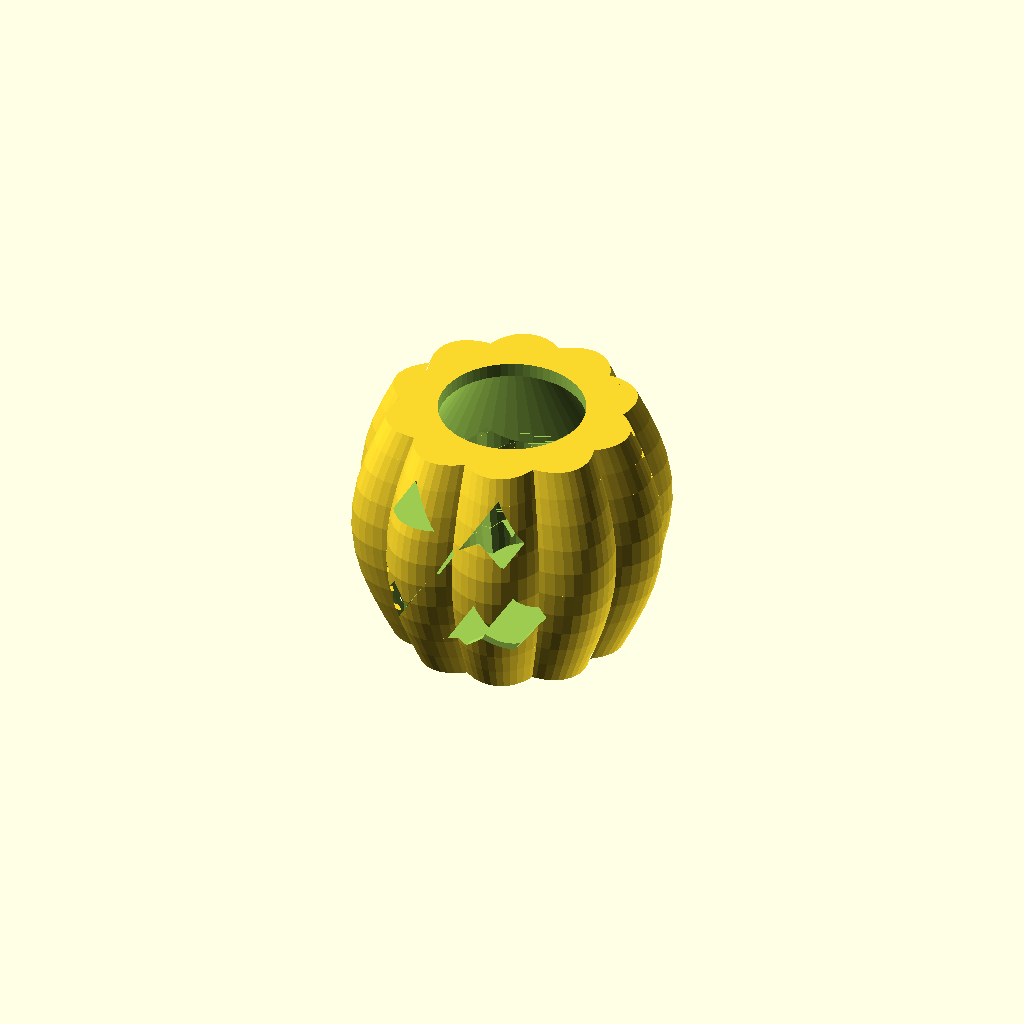
Cell 1 — every parameter at its default value.
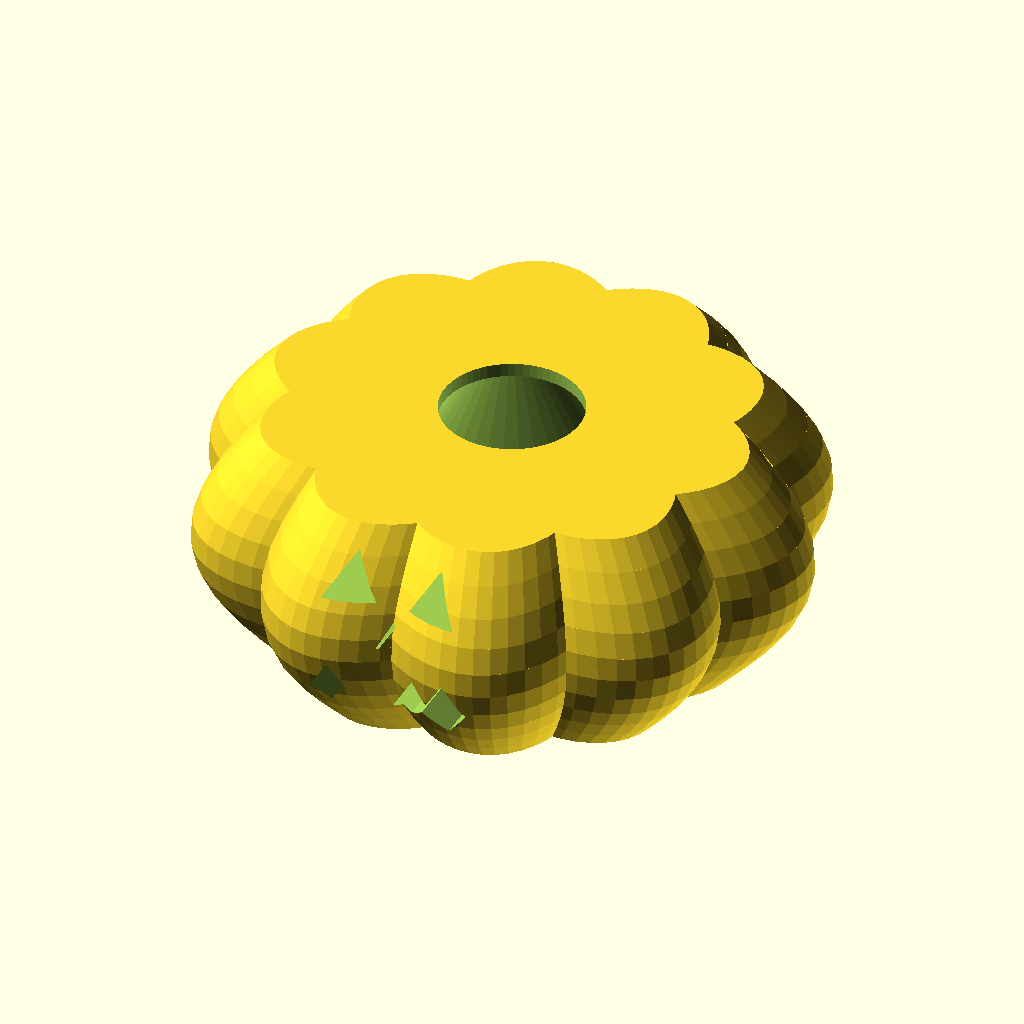
Cell 2: the same model with d = 180.
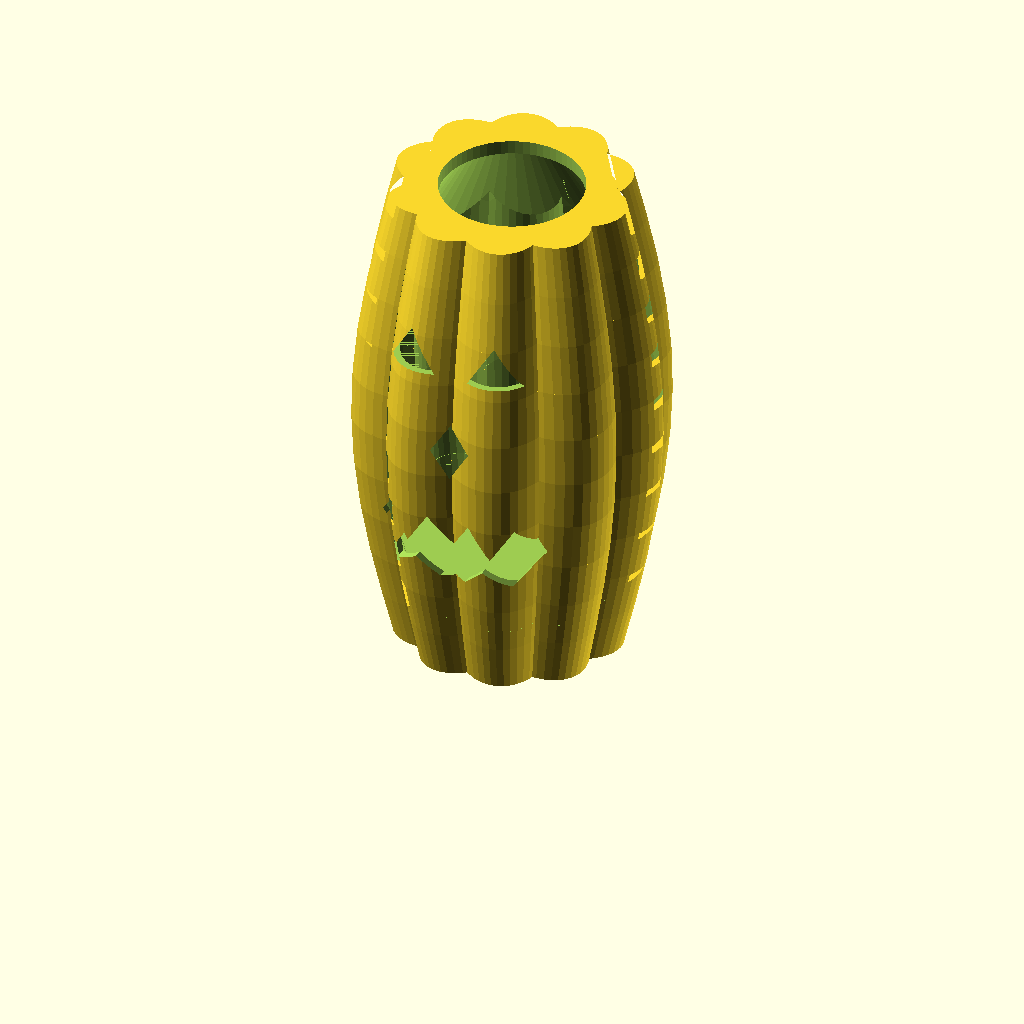
Cell 3: the same model with h = 150.
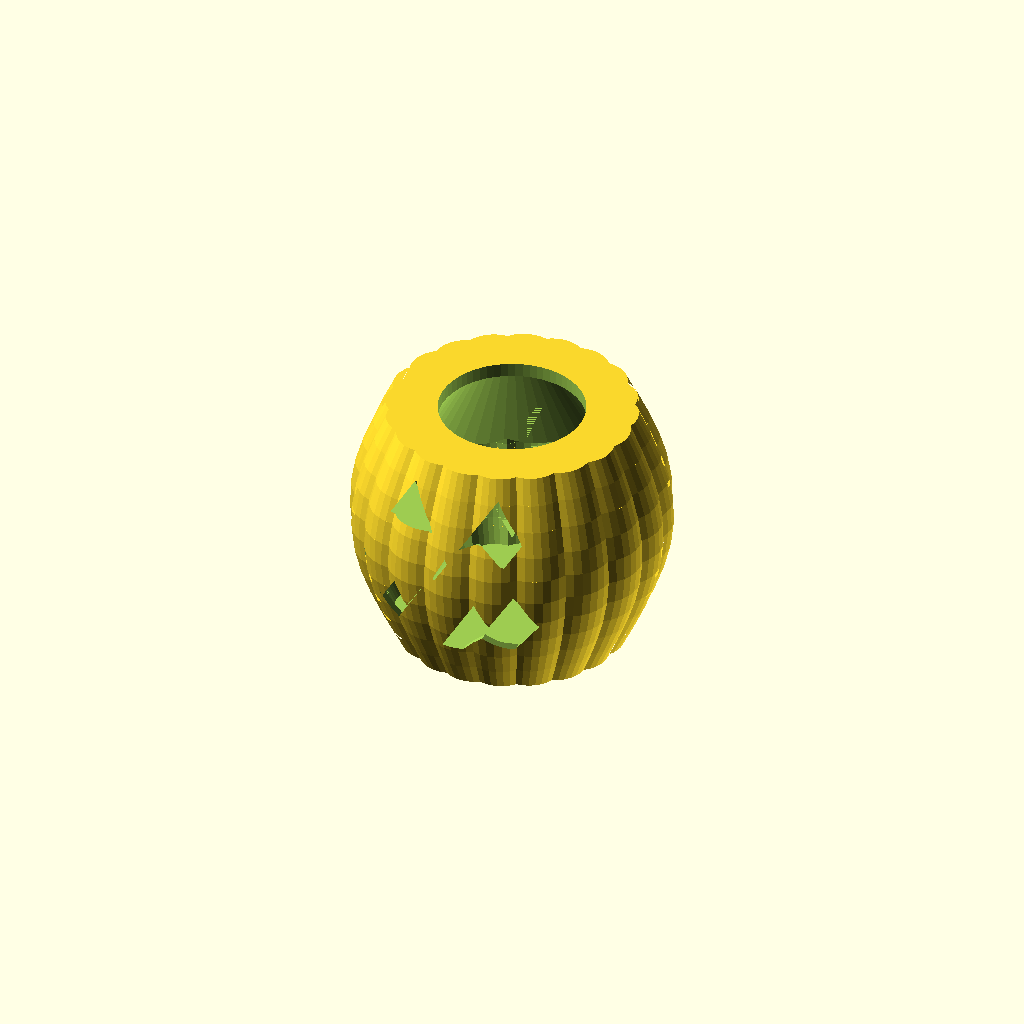
Cell 4 — ribs set to 20, the other parameters unchanged.
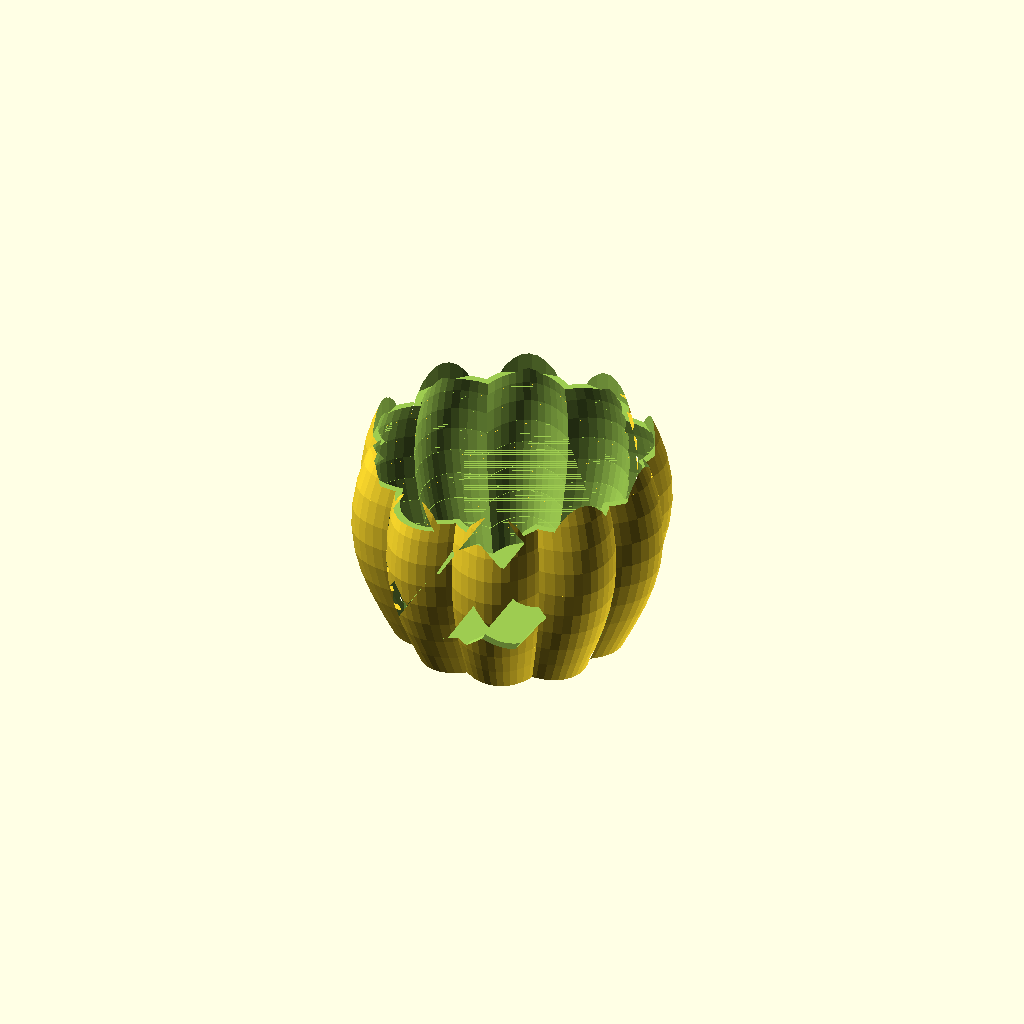
Cell 5 — tealight set to 76, the other parameters unchanged.
All cells are drawn from one camera (rotation 55°, 0°, 25°, orthographic, colour scheme Cornfield), so only the parameter changes between them.
OpenSCAD source file designs/halloween_lantern.scad:
// Ribbed Pumpkin Lantern for LED tealights - original parametric design (Brian Sacco)
// Generic jack-o'-lantern style: ribbed body, cut-out face, removable stem lid.
// Support-free by design: the body is lofted so no wall overhangs more than ~30 degrees,
// and the inner roof is a 45-degree cone (verified with PrusaSlicer auto-supports).
d        = 90;     // body diameter at the belly (mm)
h        = 75;     // body height
ribs     = 10;
wall     = 2.0;
face     = "classic"; // "classic", "happy", "spooky", "cat"
part     = "body";    // "body" or "lid"
tealight = 38;     // standard LED tealight diameter (mm); the opening adds 3 mm of clearance
opening  = tealight + 3;
$fn = 64;

N = 10;                                            // loft segments
function sc(z) = 0.74 + 0.26 * sin(180 * z / h);   // profile scale at height z (0.74 -> 1 -> 0.74)

module rib_profile(dd, inset=0) {
    offset(delta=-inset) union() for (i=[0:ribs-1]) rotate(i*360/ribs)
        translate([dd*0.17, 0]) scale([1, 0.62]) circle(d=dd*0.66, $fn=48);
}
module loft(dd, z0, z1, inset=0) {
    for (k=[0:N-1]) {
        za = z0 + (z1-z0)*k/N; zb = z0 + (z1-z0)*(k+1)/N;
        translate([0,0,za]) linear_extrude(height=zb-za + 0.01, scale=sc(zb)/sc(za))
            scale(sc(za)) rib_profile(dd, inset/sc(za));
    }
}
module body_solid() { loft(d, 0, h-4); }

// Every cut-out has a pointed top (teardrops / upward triangles, edges >= 55 deg), so the
// holes print cleanly WITHOUT supports: no flat or round "ceilings" over the openings.
module tear(dd) { hull() { circle(d=dd, $fn=32); translate([0, dd/2*1.414]) square(0.01, center=true); } }
module face_cut() {
    rotate([90,0,0]) linear_extrude(d) translate([0, h*0.58]) scale(1.25) translate([0, -h*0.5]) {
        if (face == "classic") {
            translate([-16, h*0.60]) polygon([[0,0],[12,0],[6,10]]);
            translate([4, h*0.60])   polygon([[0,0],[12,0],[6,10]]);
            translate([-3, h*0.46])  polygon([[0,0],[6,0],[3,6]]);
            translate([0, h*0.27]) polygon([                       // jagged grin, steep "M" top edge
                [-20,4],[-15,12],[-10,4],[-5,12],[0,4],[5,12],[10,4],[15,12],[20,4],
                [14,-4],[8,0],[3,-5],[-3,-5],[-8,0],[-14,-4]]);
        } else if (face == "happy") {
            for (x=[-11, 11]) translate([x, h*0.61]) tear(10);
            for (i=[-3:3]) let(a = i*16) translate([sin(a)*17, h*0.40 - cos(a)*9]) rotate(a*0.5)
                polygon([[-2.6,0],[2.6,0],[0,5.5]]);                // smile made of small upward teeth
        } else if (face == "spooky") {
            translate([-17, h*0.58]) polygon([[0,0],[13,4],[10,12]]);
            translate([4, h*0.58])   polygon([[0,4],[13,0],[3,12]]);
            translate([0, h*0.33]) polygon([[0,-9],[7,0],[0,10],[-7,0]]);   // howling mouth (diamond)
        } else {  // cat
            for (s=[-1,1]) translate([s*11, h*0.60]) scale([0.75, 1.1]) tear(10);
            translate([0, h*0.47]) polygon([[-4,-2],[4,-2],[0,3]]);
            for (s=[-1,1]) translate([s*5, h*0.39]) polygon([[-4,0],[4,0],[0,5]]);   // "w" mouth
        }
    }
}

if (part == "body") {
    difference() {
        body_solid();
        intersection() {
            loft(d, 2.4, h-4, wall);
            // roof cone at 60 degrees from horizontal (steeper than the usual 45-degree support limit)
            r_top = opening / 2; H = (d - r_top) * tan(60);
            translate([0,0,h-8 - H]) cylinder(r1=d, r2=r_top, h=H + 0.01);
        }
        face_cut();
        translate([0,0,h-20]) cylinder(d=opening / cos(180/$fn), h=30);   // facet-compensated opening: true Ø = opening
    }
} else {
    // lid with stem, printed as oriented: a tapered plug + a 40-degree conical flange,
    // so nothing overhangs more than ~40 degrees and the lid prints without supports
    union() {
        cylinder(d1=opening - 4, d2=opening - 0.8, h=3);                 // plug: 0.4 mm gap per side
        translate([0,0,3]) cylinder(d1=opening - 0.8, d2=opening + 9, h=(9.8/2) / tan(40));
        translate([0,0,3 + (9.8/2) / tan(40)]) cylinder(d=opening + 9, h=1.5);
        translate([0,0,3 + (9.8/2) / tan(40) + 1.5]) rotate([0,-10,0]) cylinder(d1=10, d2=7, h=16, $fn=7);
    }
}
Parameter table extracted from the source (name, type, default, range or options):
d: number, default 90
h: number, default 75
ribs: number, default 10
wall: number, default 2
face: string, default "classic"
part: string, default "body"
tealight: number, default 38
N: number, default 10
